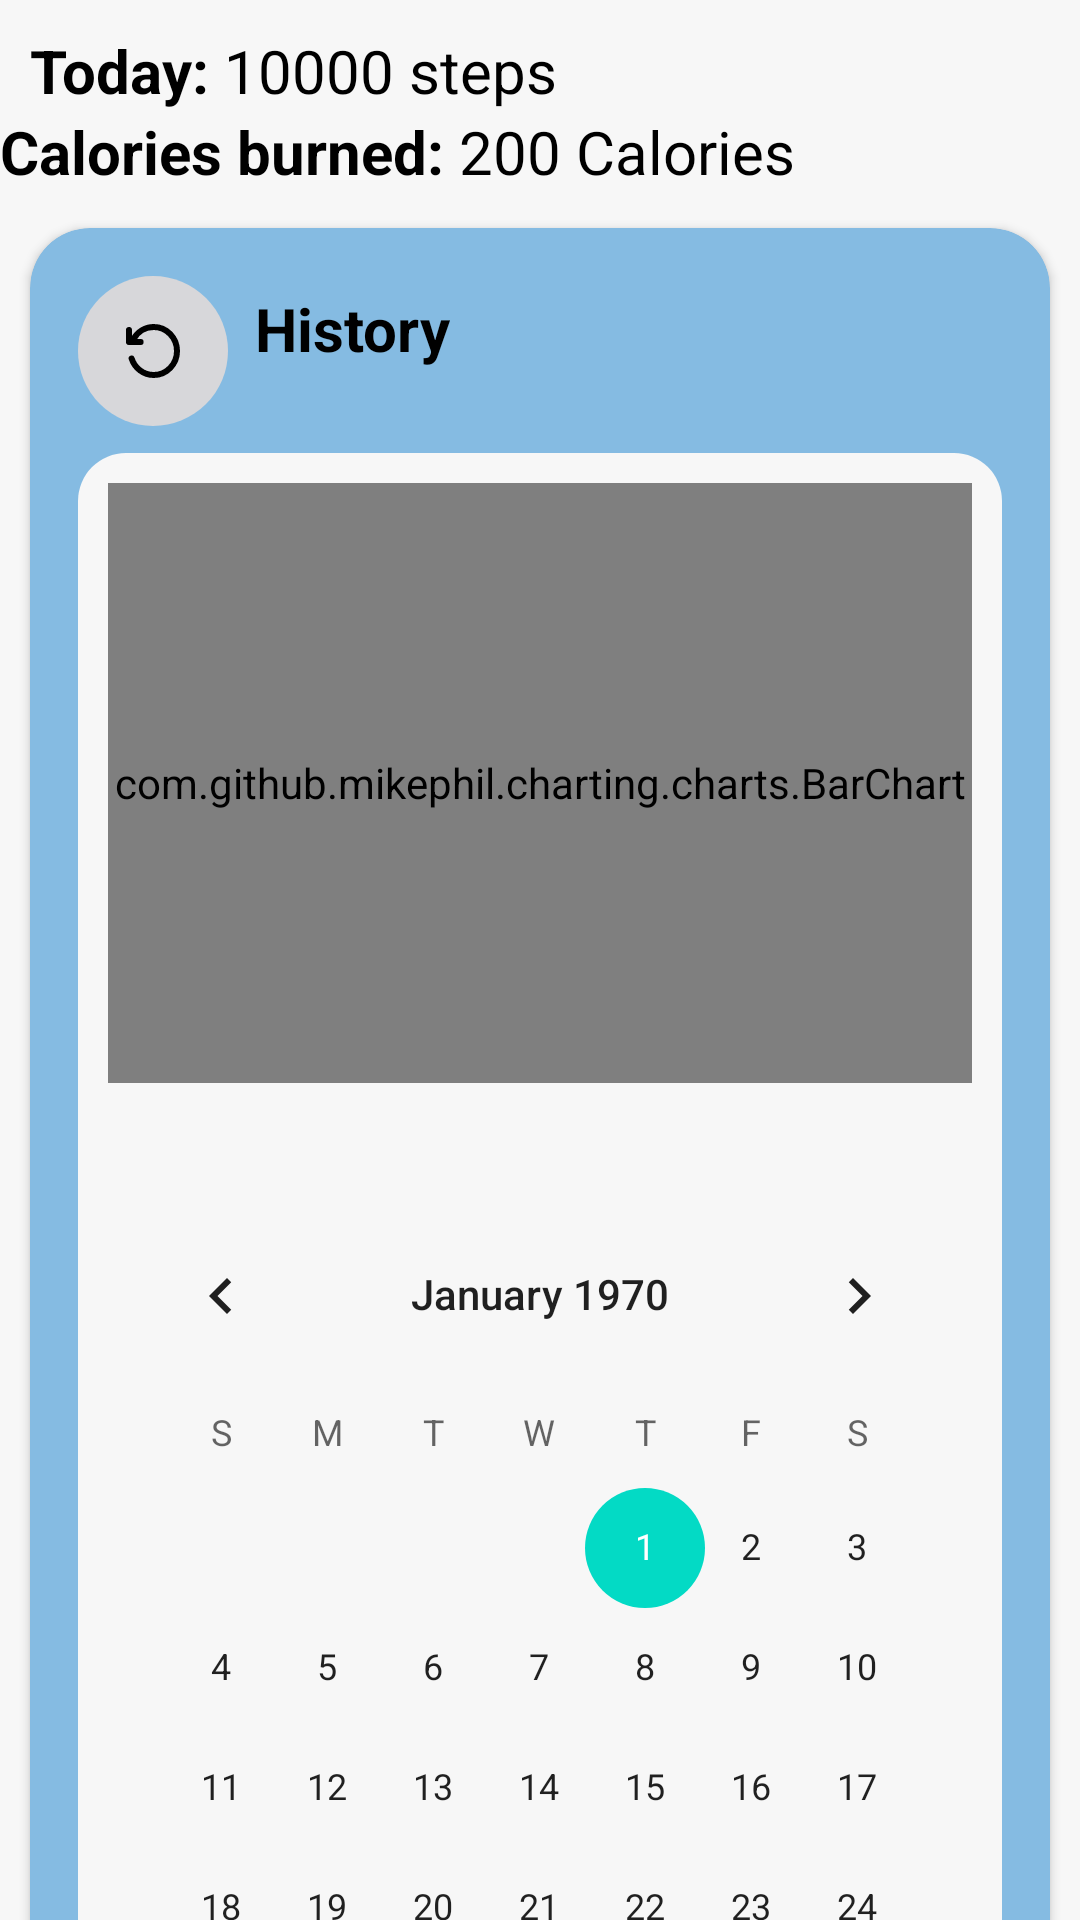

Produce the Android XML layout that renders to this screen, including the resource entries it uses.
<!-- AndroidManifest.xml: application theme Theme.UIHealthcare -->
<!-- res/layout/fragment_step.xml -->
<androidx.constraintlayout.widget.ConstraintLayout xmlns:android="http://schemas.android.com/apk/res/android"
    xmlns:app="http://schemas.android.com/apk/res-auto"
    xmlns:tools="http://schemas.android.com/tools"
    android:layout_width="match_parent"
    android:layout_height="match_parent"
    android:background="#F7F7F7">

    <TextView
        android:id="@+id/steps_title"
        android:layout_width="wrap_content"
        android:layout_height="wrap_content"
        android:paddingStart="10dp"
        android:paddingTop="10dp"
        android:paddingEnd="0dp"
        android:text="Today: "
        android:textColor="#000"
        android:textSize="20sp"
        android:textStyle="bold"
        tools:ignore="MissingConstraints" />

    <TextView
        android:id="@+id/steps_value"
        android:layout_width="wrap_content"
        android:layout_height="wrap_content"
        app:layout_constraintLeft_toRightOf="@id/steps_title"
        android:paddingTop="10dp"
        android:paddingEnd="0dp"
        android:text="10000 steps"
        android:textSize="20sp"
        android:textColor="#000"/>

    <TextView
        android:id="@+id/calor_title"
        android:layout_width="wrap_content"
        android:layout_height="wrap_content"
        app:layout_constraintTop_toBottomOf="@id/steps_title"
        android:text="Calories burned: "
        android:textColor="#000"
        android:textSize="20sp"
        android:textStyle="bold"
        tools:ignore="MissingConstraints" />

    <TextView
        android:id="@+id/calor_value"
        android:layout_width="wrap_content"
        android:layout_height="wrap_content"
        app:layout_constraintTop_toBottomOf="@id/steps_value"
        app:layout_constraintLeft_toRightOf="@id/calor_title"
        android:text="200 Calories"
        android:textSize="20sp"
        android:textColor="#000"/>

    <androidx.cardview.widget.CardView
        android:id="@+id/his"
        android:layout_width="match_parent"
        android:layout_height="wrap_content"
        android:layout_marginStart="10dp"
        android:layout_marginTop="12dp"
        android:layout_marginEnd="10dp"
        android:backgroundTint="#85BBE2"
        app:cardCornerRadius="20dp"
        app:layout_constraintTop_toBottomOf="@id/calor_title">

        <ImageView
            android:id="@+id/icon1"
            android:layout_width="50dp"
            android:layout_height="50dp"
            android:layout_margin="16dp"
            android:background="@drawable/circle"
            android:scaleType="centerInside"
            android:src="@drawable/ic_history" />

        <TextView
            android:id="@+id/t3"
            android:layout_width="wrap_content"
            android:layout_height="wrap_content"
            android:layout_marginStart="75dp"
            android:paddingTop="20dp"
            android:text="History"
            android:textColor="@color/black"
            android:textSize="20sp"
            android:textStyle="bold"
            app:layout_constraintLeft_toRightOf="@id/icon1" />

        <androidx.constraintlayout.widget.ConstraintLayout
            android:layout_width="match_parent"
            android:layout_height="match_parent"
            android:layout_marginStart="16dp"
            android:layout_marginTop="75dp"
            android:layout_marginEnd="16dp"
            android:layout_marginBottom="16dp"
            android:background="@drawable/huhu"
            android:backgroundTint="#F7F7F7">

            <com.github.mikephil.charting.charts.BarChart
                android:id="@+id/chart1"
                android:layout_width="match_parent"
                android:layout_height="200dp"
                tools:ignore="MissingConstraints" />

            <TextView
                android:id="@+id/data"
                android:layout_width="wrap_content"
                android:layout_height="wrap_content"
                android:layout_marginStart="16dp"
                android:layout_marginTop="10dp"
                tools:text="10000 steps"
                android:textSize="20sp"
                android:textColor="@color/black"
                android:textStyle="bold"
                app:layout_constraintRight_toRightOf="parent"
                app:layout_constraintLeft_toLeftOf="parent"
                app:layout_constraintTop_toBottomOf="@id/chart1" />

            <CalendarView
                android:id="@+id/calendar"
                android:layout_width="match_parent"
                android:layout_height="300dp"
                app:layout_constraintTop_toBottomOf="@id/data"/>


        </androidx.constraintlayout.widget.ConstraintLayout>
    </androidx.cardview.widget.CardView>
</androidx.constraintlayout.widget.ConstraintLayout>
<!-- resources referenced by this layout -->
<resources>
  <color name="black">#FF000000</color>
  <!-- drawable circle (drawable) -->
  <shape xmlns:android="http://schemas.android.com/apk/res/android">
      <solid android:color="#D7D7DA"/>
      <corners android:radius="300dp"/>
  </shape>
  <!-- drawable huhu (drawable) -->
  <shape xmlns:android="http://schemas.android.com/apk/res/android">
      <solid android:color="#D7D7DA" />
      <corners
          android:bottomLeftRadius="16dp"
          android:bottomRightRadius="16dp"
          android:topLeftRadius="16dp"
          android:topRightRadius="16dp" />
  
      <padding
          android:bottom="10dp"
          android:left="10dp"
          android:right="10dp"
          android:top="10dp" />
  </shape>
  <!-- drawable ic_history (drawable) -->
  <vector xmlns:android="http://schemas.android.com/apk/res/android"
      android:width="24dp"
      android:height="24dp"
      android:viewportWidth="24"
      android:viewportHeight="24">
      <path
          android:pathData="M4.871,14.5C5.889,17.694 8.805,20 12.242,20C16.527,20 20,16.418 20,12C20,7.582 16.527,4 12.242,4C9.371,4 6.864,5.609 5.523,8M7.879,9H4V5"
          android:strokeLineJoin="round"
          android:strokeWidth="2"
          android:fillColor="#00000000"
          android:strokeColor="#000000"
          android:strokeLineCap="round"/>
  </vector>
  <style name="Theme.UIHealthcare" parent="Theme.MaterialComponents.DayNight.NoActionBar">
          
          <item name="colorPrimary">@color/purple_500</item>
          <item name="colorPrimaryVariant">@color/purple_700</item>
          <item name="colorOnPrimary">@color/white</item>
          
          <item name="colorSecondary">@color/teal_200</item>
          <item name="colorSecondaryVariant">@color/teal_700</item>
          <item name="colorOnSecondary">@color/black</item>
          
          <item name="android:statusBarColor">?attr/colorPrimaryVariant</item>
          <item name="android:navigationBarColor">@android:color/transparent</item>
          
      </style>
  <color name="purple_500">#FF6200EE</color>
  <color name="purple_700">#FF3700B3</color>
  <color name="white">#FFFFFFFF</color>
  <color name="teal_200">#FF03DAC5</color>
  <color name="teal_700">#FF018786</color>
</resources>
